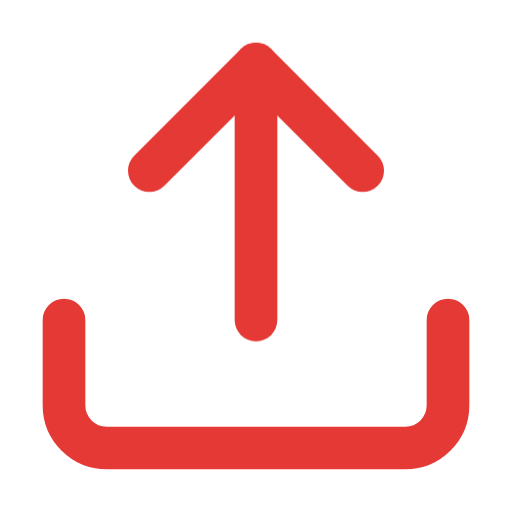
t = 0.00 s
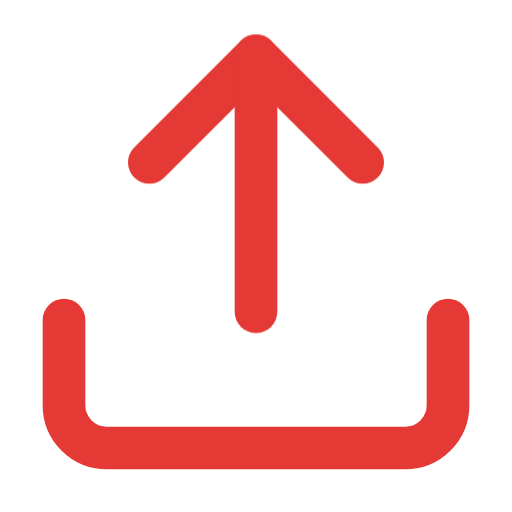
t = 0.25 s
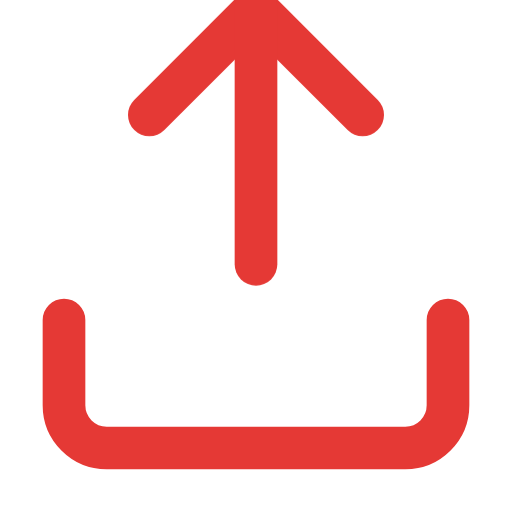
t = 0.75 s
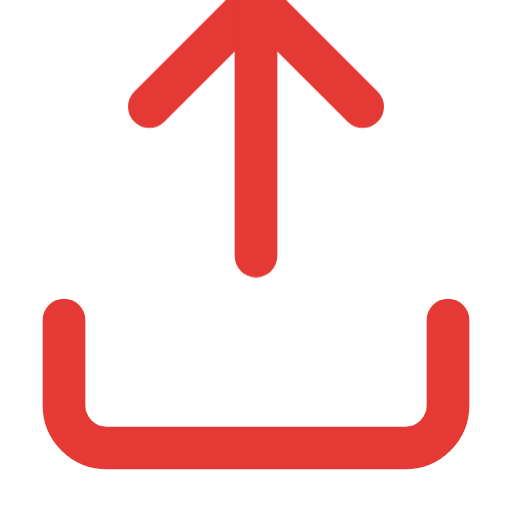
t = 1.00 s
t = 1.25 s: frame unchanged from t = 0.75 s, image omitted
t = 1.75 s: frame unchanged from t = 0.25 s, image omitted

The animated SVG that drew these frames (rendered in a browser with its animation timeline set to each time). Animation: 1 CSS @keyframes rule; one cycle of 2.00 s, repeats indefinitely.

<svg width="24" height="24" viewBox="0 0 24 24" fill="none" xmlns="http://www.w3.org/2000/svg">
  <defs>
    <style>
      @keyframes arrowUp {
        0%, 100% { transform: translateY(0); }
        50% { transform: translateY(-3px); }
      }
      #upload-arrow {
        animation: arrowUp 2s ease-in-out infinite;
        transform-origin: center center;
      }
    </style>
  </defs>
  <path d="M21 15V19C21 19.5304 20.7893 20.0391 20.4142 20.4142C20.0391 20.7893 19.5304 21 19 21H5C4.46957 21 3.96086 20.7893 3.58579 20.4142C3.21071 20.0391 3 19.5304 3 19V15" stroke="#E53935" stroke-width="2" stroke-linecap="round" stroke-linejoin="round"/>
  <g id="upload-arrow">
    <path d="M17 8L12 3L7 8" stroke="#E53935" stroke-width="2" stroke-linecap="round" stroke-linejoin="round"/>
    <path d="M12 3V15" stroke="#E53935" stroke-width="2" stroke-linecap="round" stroke-linejoin="round"/>
  </g>
</svg>
